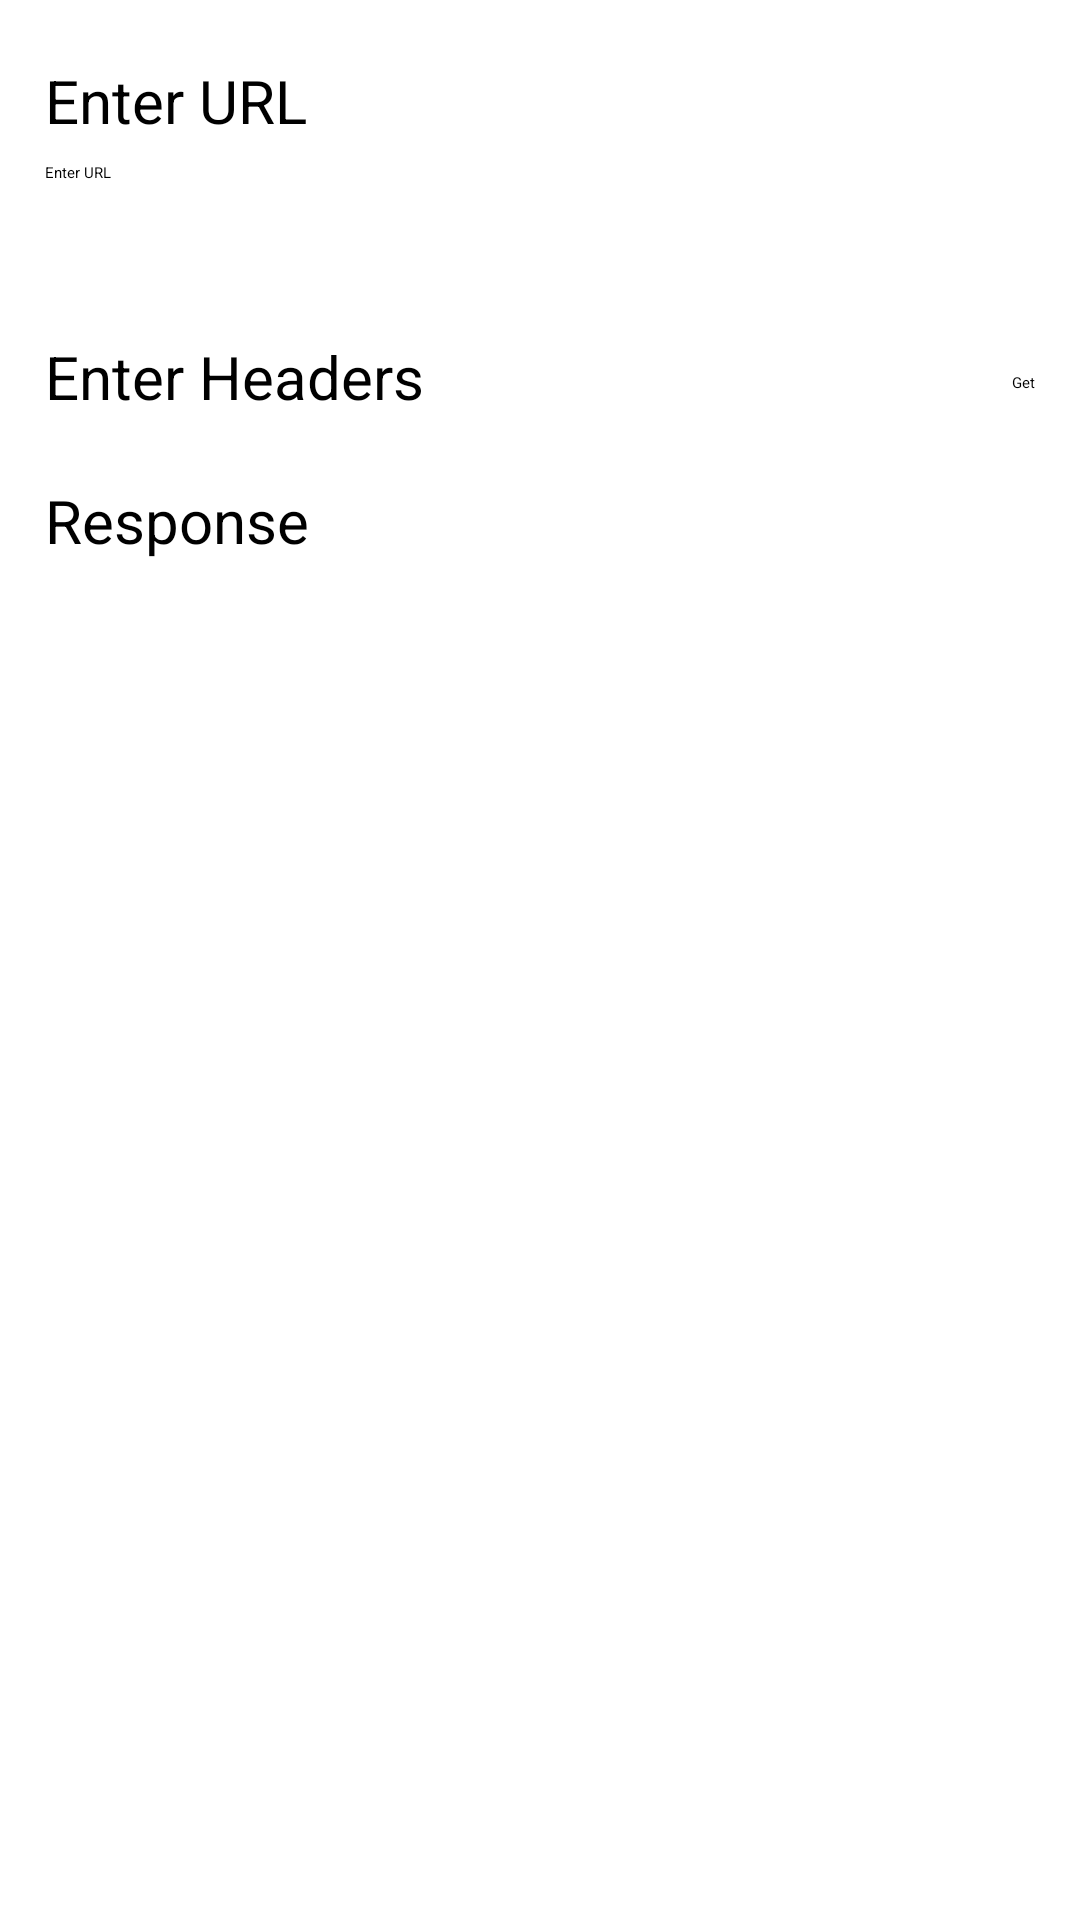

Layout XML and referenced resources for this Android screen:
<!-- AndroidManifest.xml: application theme Theme.TestApi -->
<!-- res/layout/fragment_home.xml -->
<?xml version="1.0" encoding="utf-8"?>
<ScrollView xmlns:android="http://schemas.android.com/apk/res/android"
    xmlns:app="http://schemas.android.com/apk/res-auto"
    xmlns:tools="http://schemas.android.com/tools"
    android:layout_width="match_parent"
    android:layout_height="match_parent"
    tools:context=".ui.home.HomeFragment">

    <androidx.constraintlayout.widget.ConstraintLayout
        android:layout_width="match_parent"
        android:layout_height="wrap_content">

        <Button
            android:id="@+id/button"
            android:layout_width="wrap_content"
            android:layout_height="wrap_content"
            android:layout_marginTop="124dp"
            android:text="@string/get"
            app:layout_constraintEnd_toEndOf="@+id/urlText"
            app:layout_constraintTop_toTopOf="parent" />

        <TextView
            android:id="@+id/textView2"
            android:layout_width="wrap_content"
            android:layout_height="wrap_content"
            android:layout_marginStart="15dp"
            android:layout_marginTop="20dp"
            android:text="@string/enterUrl"
            android:textColor="@color/design_default_color_on_secondary"
            android:textSize="20sp"
            app:layout_constraintStart_toStartOf="parent"
            app:layout_constraintTop_toTopOf="parent" />

        <EditText
            android:id="@+id/urlText"
            android:layout_width="match_parent"
            android:layout_height="wrap_content"
            android:layout_marginStart="15dp"
            android:layout_marginTop="7dp"
            android:layout_marginEnd="15dp"
            android:ems="10"
            android:hint="@string/enterUrl"
            android:inputType="textPersonName"
            android:minHeight="48dp"
            app:layout_constraintEnd_toEndOf="parent"
            app:layout_constraintStart_toStartOf="parent"
            app:layout_constraintTop_toBottomOf="@+id/textView2" />

        <TextView
            android:id="@+id/textView3"
            android:layout_width="wrap_content"
            android:layout_height="wrap_content"
            android:layout_marginStart="15dp"
            android:layout_marginTop="10dp"
            android:text="@string/enterHeaders"
            android:textColor="@color/design_default_color_on_secondary"
            android:textSize="20sp"
            app:layout_constraintStart_toStartOf="parent"
            app:layout_constraintTop_toBottomOf="@+id/urlText" />

        <TextView
            android:id="@+id/textView4"
            android:layout_width="wrap_content"
            android:layout_height="wrap_content"
            android:layout_marginTop="160dp"
            android:text="@string/response"
            android:textColor="@color/design_default_color_on_secondary"
            android:textSize="20sp"
            app:layout_constraintStart_toStartOf="@+id/textView3"
            app:layout_constraintTop_toTopOf="parent" />

        <TextView
            android:id="@+id/getResponseTextView"
            android:layout_width="match_parent"
            android:layout_height="wrap_content"
            android:layout_marginStart="15dp"
            android:layout_marginTop="7dp"
            android:layout_marginEnd="15dp"
            app:layout_constraintEnd_toEndOf="parent"
            app:layout_constraintStart_toStartOf="parent"
            app:layout_constraintTop_toBottomOf="@+id/textView4"
            tools:text="TextView" />
    </androidx.constraintlayout.widget.ConstraintLayout>
</ScrollView>
<!-- resources referenced by this layout -->
<resources>
  <string name="enterHeaders">Enter Headers</string>
  <string name="enterUrl">Enter URL</string>
  <string name="get">Get</string>
  <string name="response">Response</string>
  <style name="Theme.TestApi" parent="Theme.MaterialComponents.DayNight.DarkActionBar">
          
          <item name="colorPrimary">@color/purple_200</item>
          <item name="colorPrimaryVariant">@color/purple_700</item>
          <item name="colorOnPrimary">@color/black</item>
          
          <item name="colorSecondary">@color/teal_200</item>
          <item name="colorSecondaryVariant">@color/teal_200</item>
          <item name="colorOnSecondary">@color/white</item>
          
          <item name="android:statusBarColor" tools:targetApi="l">?attr/colorPrimaryVariant</item>
          
      </style>
  <color name="purple_200">#FFBB86FC</color>
  <color name="purple_700">#FF3700B3</color>
  <color name="black">#FF000000</color>
  <color name="teal_200">#FF03DAC5</color>
  <color name="white">#FFFFFFFF</color>
</resources>
